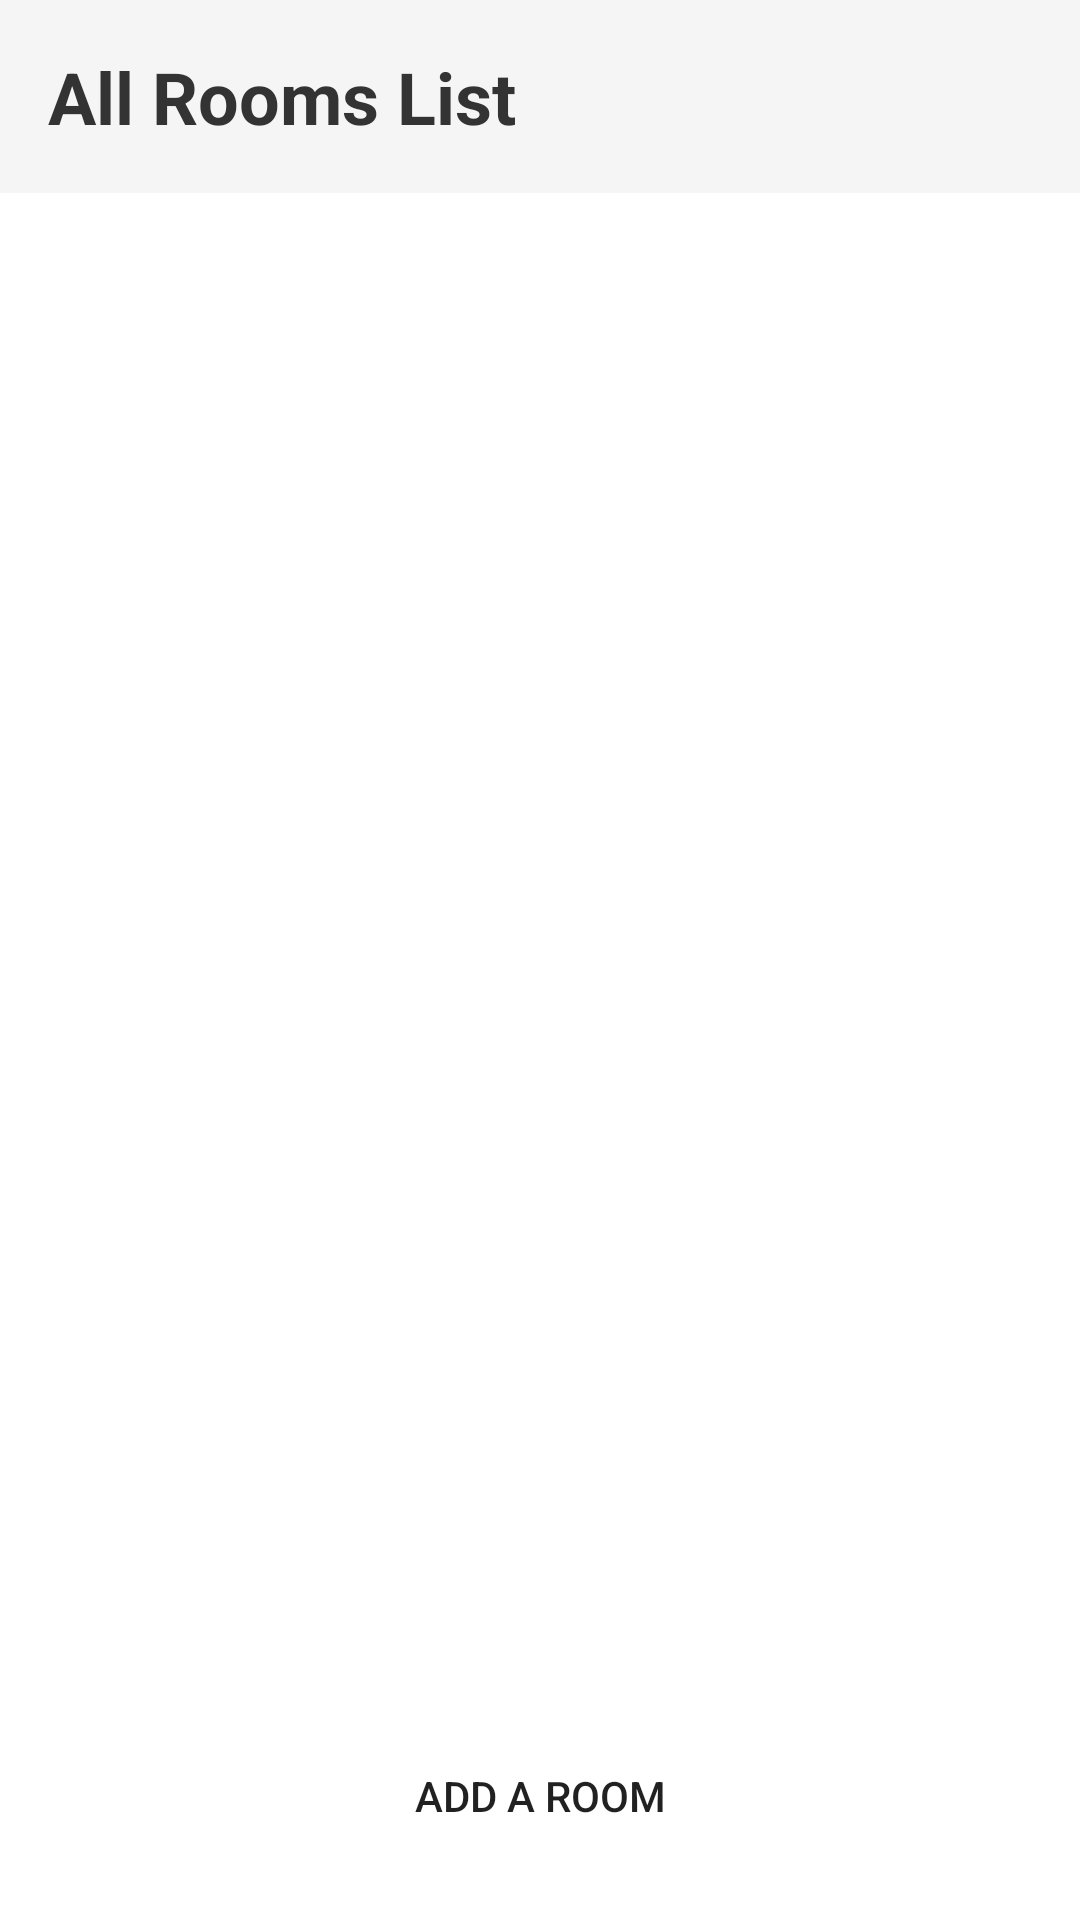

Produce the Android XML layout that renders to this screen, including the resource entries it uses.
<!-- AndroidManifest.xml: application theme Theme.LuxeVistaResort -->
<!-- res/layout/activity_admin_room_list.xml -->
<?xml version="1.0" encoding="utf-8"?>
<RelativeLayout xmlns:android="http://schemas.android.com/apk/res/android"
    xmlns:tools="http://schemas.android.com/tools"
    android:layout_width="match_parent"
    android:layout_height="match_parent"
    tools:context=".AdminRoomList">

    <TextView
        android:id="@+id/titleText"
        android:layout_width="match_parent"
        android:layout_height="wrap_content"
        android:text="All Rooms List"
        android:textSize="24sp"
        android:textStyle="bold"
        android:padding="16dp"
        android:background="#F5F5F5"
        android:textColor="#333333"/>

    <ListView
        android:id="@+id/adminRoomListView"
        android:layout_width="match_parent"
        android:layout_height="match_parent"
        android:layout_below="@id/titleText"
        android:layout_above="@id/addRoomButton"
        android:divider="#CCCCCC"
        android:dividerHeight="1dp"
        android:padding="8dp"/>

    <Button
        android:id="@+id/addRoomButton"
        android:layout_width="match_parent"
        android:layout_height="wrap_content"
        android:layout_alignParentBottom="true"
        android:layout_marginStart="16dp"
        android:layout_marginTop="16dp"
        android:layout_marginEnd="16dp"
        android:layout_marginBottom="16dp"
        android:background="@drawable/button_background"
        android:padding="16dp"
        android:text="ADD A ROOM" />

</RelativeLayout>
<!-- resources referenced by this layout -->
<resources>
  <style name="Theme.LuxeVistaResort" parent="Theme.MaterialComponents.DayNight.NoActionBar">
          
          <item name="colorPrimary">@color/purple_500</item>
          <item name="colorPrimaryVariant">@color/purple_700</item>
          <item name="colorOnPrimary">@color/white</item>
          
          <item name="colorSecondary">@color/teal_200</item>
          <item name="colorSecondaryVariant">@color/teal_700</item>
          <item name="colorOnSecondary">@color/black</item>
          
          <item name="android:statusBarColor">?attr/colorPrimaryVariant</item>
          
      </style>
  <color name="purple_500">#FF6200EE</color>
  <color name="purple_700">#FF3700B3</color>
  <color name="white">#FFFFFF</color>
  <color name="teal_200">#FF03DAC5</color>
  <color name="teal_700">#FF018786</color>
  <color name="black">#000000</color>
</resources>
